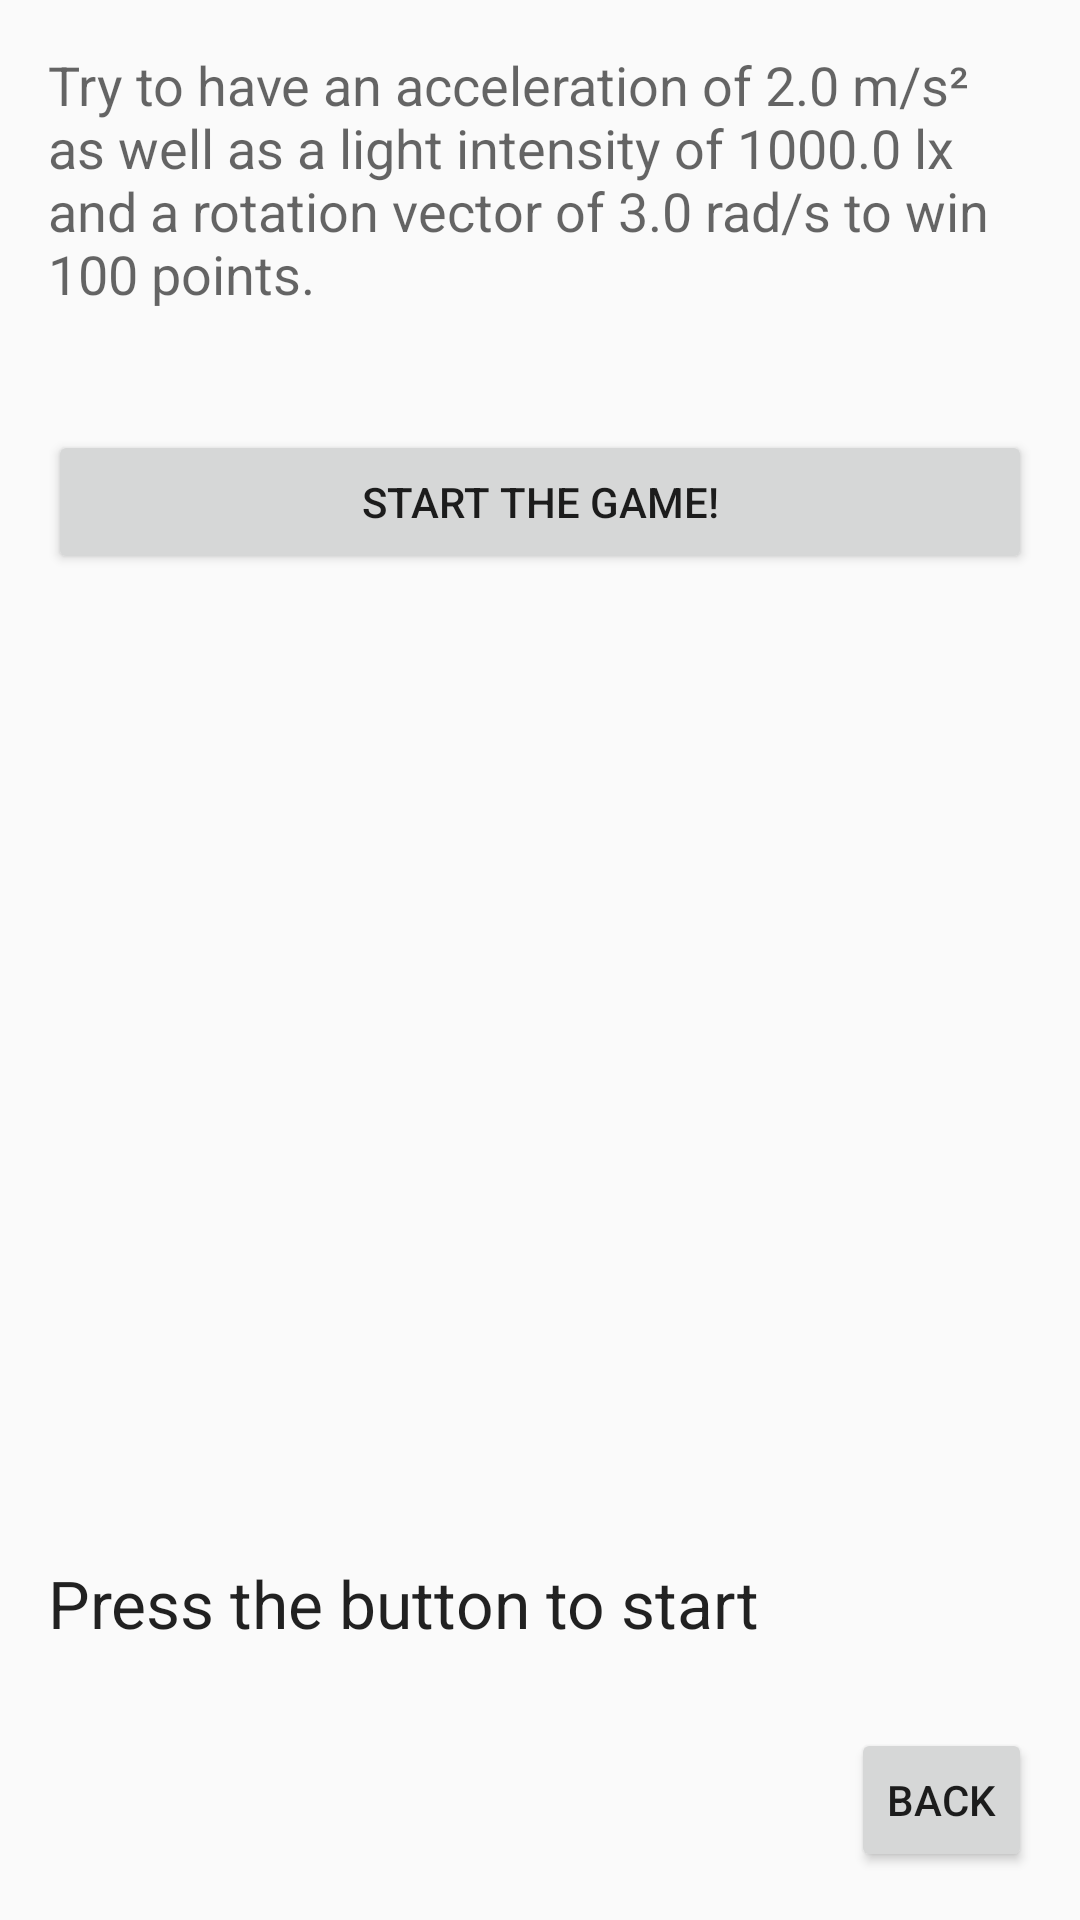

Layout XML and referenced resources for this Android screen:
<!-- AndroidManifest.xml: application theme NoActionBarTheme -->
<!-- res/layout/empty_test2.xml -->
<?xml version="1.0" encoding="utf-8"?>
<RelativeLayout xmlns:android="http://schemas.android.com/apk/res/android"
    xmlns:tools="http://schemas.android.com/tools" android:layout_width="match_parent"
    android:layout_height="match_parent" android:paddingLeft="16dp"
    android:paddingRight="16dp"
    android:paddingTop="16dp"
    android:paddingBottom="16dp" tools:context=".MainActivity">

    <TextView
        android:layout_width="wrap_content"
        android:layout_height="wrap_content"
        android:textAppearance="?android:attr/textAppearanceMedium"
        android:text="@string/explain"
        android:id="@+id/explain"
        android:layout_alignParentTop="true"
        android:layout_alignParentLeft="true"
        android:layout_alignParentStart="true"
        android:layout_alignParentRight="true"
        android:layout_alignParentEnd="true" />

    <Button
        android:layout_width="wrap_content"
        android:layout_height="wrap_content"
        android:text="@string/start"
        android:id="@+id/button"
        android:onClick="startGame"
        android:layout_alignParentLeft="true"
        android:layout_alignParentStart="true"
        android:layout_below="@+id/explain"
        android:layout_alignParentRight="true"
        android:layout_alignParentEnd="true"
        android:layout_marginTop="40dp"/>

    <TextView
        android:layout_width="wrap_content"
        android:layout_height="wrap_content"
        android:textAppearance="?android:attr/textAppearanceLarge"
        android:text="@string/information"
        android:id="@+id/information"
        android:layout_alignParentBottom="true"
        android:layout_alignParentLeft="true"
        android:layout_alignParentStart="true"
        android:layout_marginBottom="75dp"
        android:layout_alignRight="@+id/button"
        android:layout_alignEnd="@+id/button" />

    <TextView
        android:layout_width="wrap_content"
        android:layout_height="wrap_content"
        android:textAppearance="?android:attr/textAppearanceSmall"
        android:text="@string/timer"
        android:id="@+id/timer"
        android:layout_below="@+id/button"
        android:layout_centerHorizontal="true" />

    <TextView
        android:layout_width="wrap_content"
        android:layout_height="wrap_content"
        android:textAppearance="?android:attr/textAppearanceLarge"
        android:text="@string/gyroscope"
        android:id="@+id/gyroscope"
        android:layout_centerVertical="true"
        android:layout_alignParentLeft="true"
        android:layout_alignParentStart="true" />

    <TextView
        android:layout_width="wrap_content"
        android:layout_height="wrap_content"
        android:textAppearance="?android:attr/textAppearanceLarge"
        android:text="@string/acceleration"
        android:id="@+id/acceleration"
        android:layout_below="@+id/gyroscope"
        android:layout_alignParentLeft="true"
        android:layout_alignParentStart="true" />

    <TextView
        android:layout_width="wrap_content"
        android:layout_height="wrap_content"
        android:textAppearance="?android:attr/textAppearanceLarge"
        android:text="@string/light"
        android:id="@+id/light"
        android:layout_below="@+id/acceleration"
        android:layout_alignParentLeft="true"
        android:layout_alignParentStart="true" />

    <Button
        style="?android:attr/buttonStyleSmall"
        android:layout_width="wrap_content"
        android:layout_height="wrap_content"
        android:text="Back"
        android:id="@+id/button5"
        android:layout_alignParentBottom="true"
        android:layout_alignParentRight="true"
        android:layout_alignParentEnd="true"
        android:onClick="switchMain"/>

</RelativeLayout>
<!-- resources referenced by this layout -->
<resources>
  <string name="acceleration">  </string>
  <string name="explain">Try to have an acceleration of 2.0 m/s² as well as a light intensity of 1000.0 lx and a rotation vector of 3.0 rad/s to win 100 points. </string>
  <string name="gyroscope">  </string>
  <string name="information">Press the button to start</string>
  <string name="light">  </string>
  <string name="start">Start the game!</string>
  <string name="timer"> </string>
  <style name="NoActionBarTheme" parent="Theme.AppCompat.Light.NoActionBar">
          <item name="colorPrimary">@color/colorPrimary</item>
          <item name="colorPrimaryDark">@color/colorPrimaryDark</item>
          <item name="colorAccent">@color/colorAccent</item>
      </style>
  <color name="colorPrimary">#ffa000</color>
  <color name="colorPrimaryDark">#ff6f00</color>
  <color name="colorAccent">#FF4081</color>
</resources>
